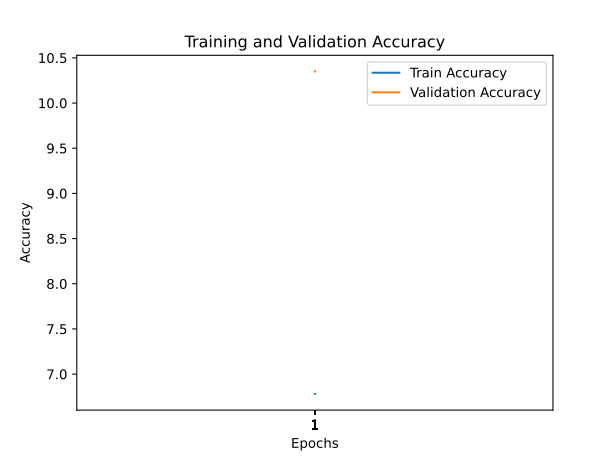

The data file committed next to this chart (first rows):
train_accuracy; train_loss; valid_accuracy; valid_loss
6,7800; 4,2809; 10,3500; 3,8337
